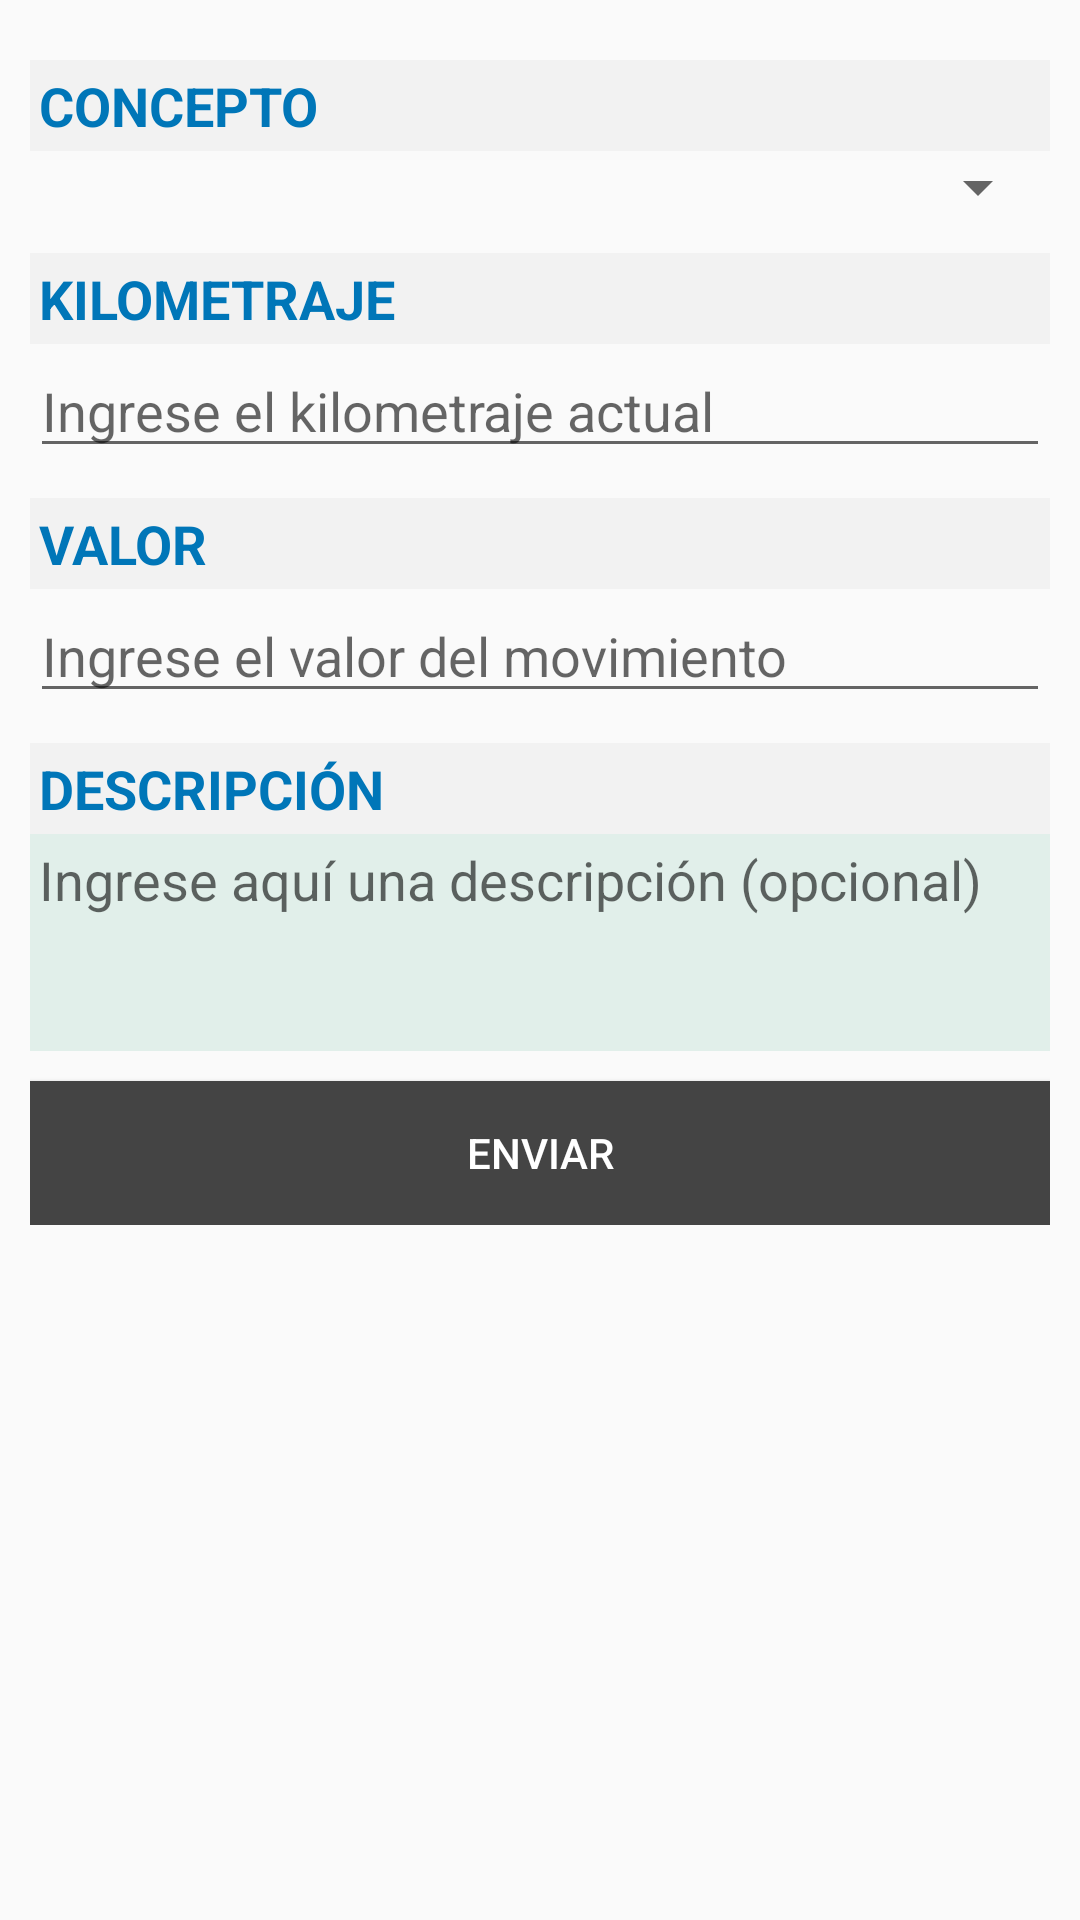

Android layout source for this screen:
<!-- AndroidManifest.xml: application theme AppTheme -->
<!-- res/layout/gastos_vehiculo.xml -->
<?xml version="1.0" encoding="utf-8"?>
<ScrollView
    xmlns:android="http://schemas.android.com/apk/res/android"
    android:layout_width="fill_parent"
    android:layout_height="wrap_content">

    <LinearLayout
        android:orientation="vertical"
        android:layout_width="match_parent"
        android:layout_height="wrap_content"
        android:padding="10dp">

        <TextView
            android:layout_width="match_parent"
            android:layout_height="wrap_content"
            android:layout_gravity="start"
            android:text="@string/lblConcepto"
            android:layout_marginTop="10dp"
            android:textStyle="bold"
            android:background="#f2f2f2"
            android:padding="3dp"
            android:textAppearance="?android:attr/textAppearanceMedium"
            style="@style/LabelTitulo" />

        <Spinner
            android:id="@+id/cboConceptos"
            android:layout_width="match_parent"
            android:layout_height="wrap_content"/>

        <TextView
            android:layout_width="match_parent"
            android:layout_height="wrap_content"
            android:layout_gravity="start"
            android:text="@string/lblKilometraje"
            android:layout_marginTop="10dp"
            android:textStyle="bold"
            android:background="#f2f2f2"
            android:padding="3dp"
            android:textAppearance="?android:attr/textAppearanceMedium"
            style="@style/LabelTitulo" />

        <EditText
            android:id="@+id/txtKilometraje"
            android:layout_width="fill_parent"
            android:layout_height="wrap_content"
            android:layout_gravity="center_vertical|center_horizontal"
            android:gravity="center_vertical"
            android:inputType="number"
            android:hint="@string/lblIngreseSuKilometraje"
            android:textAppearance="?android:attr/textAppearanceMedium"/>

        <TextView
            android:layout_width="match_parent"
            android:layout_height="wrap_content"
            android:layout_gravity="start"
            android:text="@string/lblValor"
            android:layout_marginTop="10dp"
            android:textStyle="bold"
            android:background="#f2f2f2"
            android:padding="3dp"
            android:textAppearance="?android:attr/textAppearanceMedium"
            style="@style/LabelTitulo" />

        <EditText
            android:id="@+id/txtValor"
            android:layout_width="fill_parent"
            android:layout_height="wrap_content"
            android:layout_gravity="center_vertical|center_horizontal"
            android:gravity="center_vertical"
            android:inputType="number"
            android:hint="@string/lblIngreseElValor"
            android:textAppearance="?android:attr/textAppearanceMedium"/>

        <TextView
            android:layout_width="match_parent"
            android:layout_height="wrap_content"
            android:layout_gravity="start"
            android:text="@string/lblDescripcion"
            android:layout_marginTop="10dp"
            android:textStyle="bold"
            android:background="#f2f2f2"
            android:padding="3dp"
            android:textAppearance="?android:attr/textAppearanceSmall"
            style="@style/LabelTitulo" />

        <EditText
            android:layout_width="match_parent"
            android:layout_height="wrap_content"
            android:inputType="textMultiLine"
            android:ems="10"
            android:id="@+id/txtDescripcion"
            android:lines="3"
            android:padding="3dp"
            android:hint="@string/lblDescripcionHint"
            android:background="#e1efea"
            android:gravity="top|start"
            android:maxLines="5"
            android:scrollbars="vertical"
            android:textAppearance="?android:attr/textAppearanceMedium"/>

        <Button
            android:id="@+id/btnEnviar"
            android:layout_width="fill_parent"
            android:layout_height="wrap_content"
            android:background="#444"
            android:text="@string/btnEnviar"
            android:textColor="#FFFFFF"
            android:layout_gravity="end"
            android:layout_marginTop="10dp" />

    </LinearLayout>

</ScrollView>
<!-- resources referenced by this layout -->
<resources>
  <string name="btnEnviar">Enviar</string>
  <string name="lblConcepto">CONCEPTO</string>
  <string name="lblDescripcion">DESCRIPCIÓN</string>
  <string name="lblDescripcionHint">Ingrese aquí una descripción (opcional)</string>
  <string name="lblIngreseElValor">Ingrese el valor del movimiento</string>
  <string name="lblIngreseSuKilometraje">Ingrese el kilometraje actual</string>
  <string name="lblKilometraje">KILOMETRAJE</string>
  <string name="lblValor">VALOR</string>
  <style name="LabelTitulo" parent="@android:style/TextAppearance.Medium">
          <item name="android:layout_width">fill_parent</item>
          <item name="android:layout_height">wrap_content</item>
          <item name="android:background">@drawable/list_section_divider_holo_light</item>
          <item name="android:textColor">#0076b8</item>
      </style>
  <style name="AppTheme" parent="Theme.AppCompat.Light.DarkActionBar">
  
      </style>
</resources>
